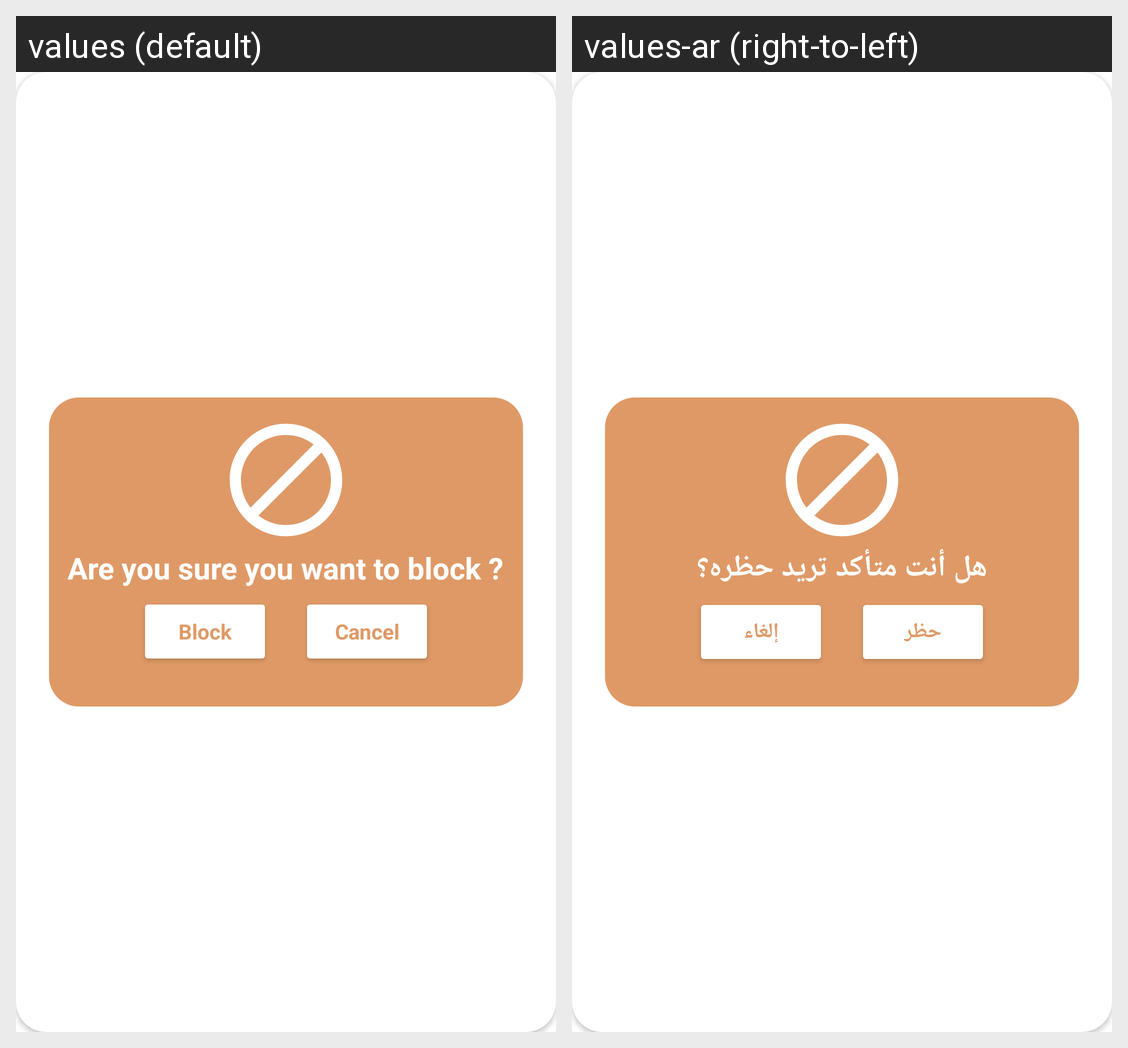

The same Android screen rendered under two of its app's locales, left to right. List the strings drawn on it with the default value and each locale's translation.
Android screen res/layout/confirm_block_dialog.xml rendered under 2 locales, left to right: values (default), values-ar (right-to-left). Device: Nexus 5 (rendered at 1080×1920; each locale shown at half size, 540×960, under a caption strip naming it); theme Theme.GoRead_library.
Strings drawn on this screen, with the default value and each locale's value (text and hints the layout hard-codes, and strings that could not be matched under every locale, appear in the picture but are not listed):

are_you_sure_you_want_to_block
  values: Are you sure you want to block ?
  values-ar: هل أنت متأكد تريد حظره؟

block
  values: Block
  values-ar: حظر

cancel
  values: Cancel
  values-ar: إلغاء
